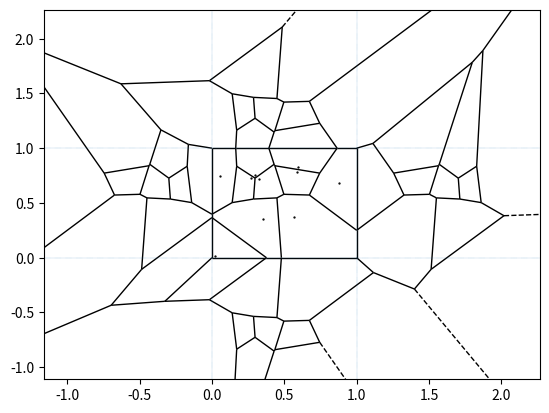

Reproduce this figure in Python.
# Pranav Minasandra and Cecilia Baldoni
# pminasandra.github.io
# Dec 10, 2024

"""
Provides methods to construct Voronoi polygons for groups of simulated animals
and compute their areas.
"""

import numpy as np
import matplotlib.pyplot as plt
from scipy.spatial import Voronoi, voronoi_plot_2d


def polygon_area(vertices):
    """Calculate the area of a polygon given its vertices."""
    x, y = vertices[:, 0], vertices[:, 1]

    # shoe-lace formula follows
    return 0.5 * np.abs(np.dot(x, np.roll(y, 1)) - np.dot(y, np.roll(x, 1)))


# The next five functions will be used to construct dummy points by mirroring real
# points about the edges of the unique square

def _mirror_bottom(locations):
    new_locs = locations.copy()
    new_locs[:, 1] *= -1.0
    return new_locs

def _mirror_top(locations):
    new_locs = locations.copy()
    new_locs[:, 1] *= -1.0
    new_locs[:, 1] += 2.0
    return new_locs

def _mirror_left(locations):
    new_locs = locations.copy()
    new_locs[:, 0] *= -1.0
    return new_locs

def _mirror_right(locations):
    new_locs = locations.copy()
    new_locs[:, 0] *= -1.0
    new_locs[:, 0] += 2.0
    return new_locs

def _mirror_unit_sq(locations):
    mirrored_locs = []
    mirrored_locs.append(_mirror_left(locations))
    mirrored_locs.append(_mirror_right(locations))
    mirrored_locs.append(_mirror_top(locations))
    mirrored_locs.append(_mirror_bottom(locations))

    mirrored_locs = np.vstack(mirrored_locs)
    return mirrored_locs


# Following functions generate voronoi tesselations with bounds
# and compute the appropriate areas

def get_bounded_voronoi(locations):
    """
    Uses scipy.spatial.Voronoi to compute voronoi tesselation AFTER
    first mirroring points about unit sq.

    Args:
        locations (np.ndarray, n×2)
    Returns:
        scipy.spatial._qhull.Voronoi
    """
    mirr_locs = _mirror_unit_sq(locations)
    pseudolocs = np.vstack((locations, mirr_locs))

    return Voronoi(pseudolocs)

def get_areas(locations, voronoi):
    """
    Computes the areas of voronoi polygons for REAL points.
    Args:
        locations (np.ndarray, n×2)
        voronoi: typically output from get_bounded_voronoi(...)
    Returns:
        np.array (len(locations)): areas of polygons
    Raises:
        ValueError (if an infinite polygon is somehow seen)
    """
    num_loc = locations.shape[0]
    poly_areas = []
    curr_loc = 0
    for region_idx in voronoi.point_region:
        if curr_loc >= num_loc:
            return np.array(poly_areas)
        region = voronoi.regions[region_idx]
        if -1 in region:
            raise ValueError("somehow encountered an infinite Voronoi polygon!")
        polygon = voronoi.vertices[region]
        poly_areas.append(polygon_area(polygon))
        curr_loc += 1

if __name__ == "__main__":
    locs = np.random.uniform(size=(10, 2))

    vor  = get_bounded_voronoi(locs)

    fig, ax = plt.subplots()
    voronoi_plot_2d(vor, ax=ax, show_vertices=False, linewidth=0.2, show_points=False)

    areas = get_areas(locs, vor)
    ax.scatter(locs[:, 0], locs[:, 1], s=0.4, color="black")
    ax.axvline(0, linestyle="dotted", linewidth=0.3)
    ax.axvline(1, linestyle="dotted", linewidth=0.3)
    ax.axhline(0, linestyle="dotted", linewidth=0.3)
    ax.axhline(1, linestyle="dotted", linewidth=0.3)
    plt.show()
